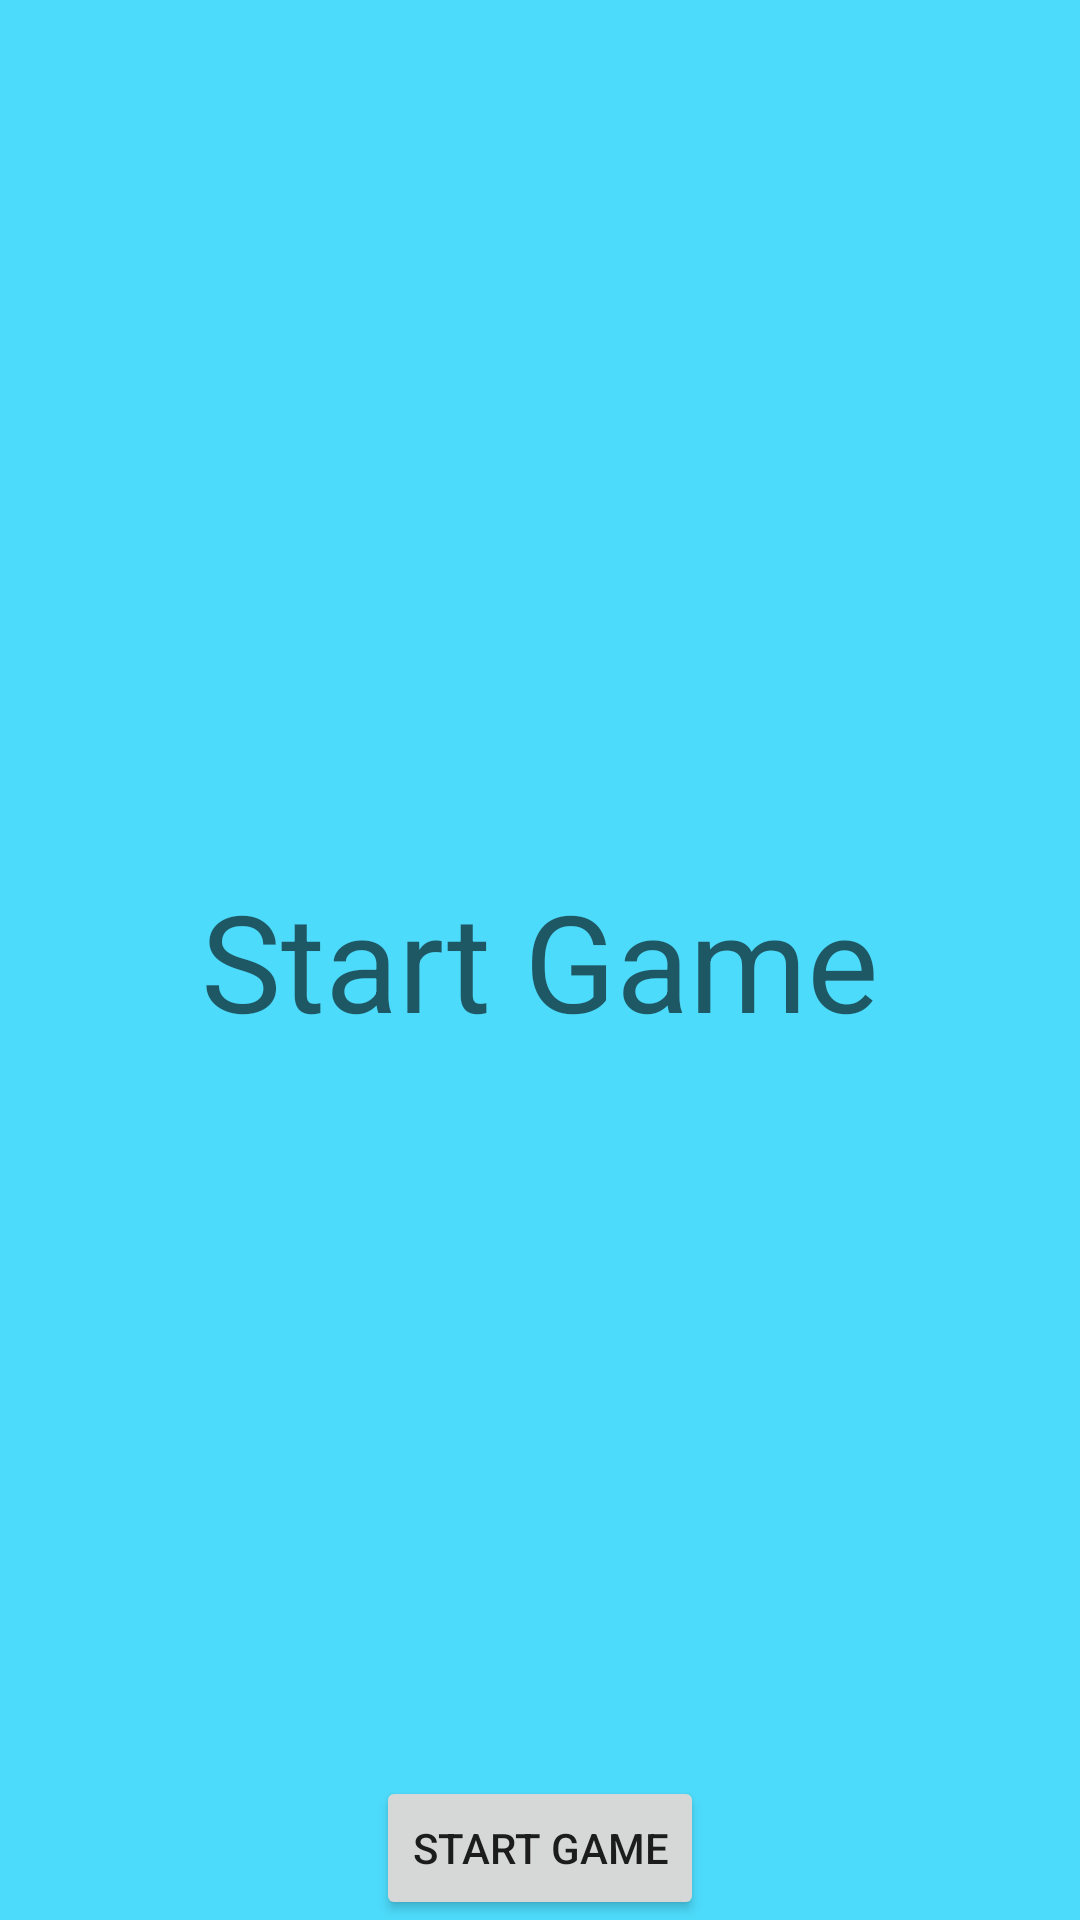

The Android layout XML behind this screen, and the referenced resources:
<!-- AndroidManifest.xml: application theme Theme.ControlNavegacionEjemplo1 -->
<!-- res/layout/fragment_start.xml -->
<?xml version="1.0" encoding="utf-8"?>
<FrameLayout xmlns:android="http://schemas.android.com/apk/res/android"
    xmlns:tools="http://schemas.android.com/tools"
    android:layout_width="match_parent"
    android:layout_height="match_parent"
    tools:context=".StartFragment">

    
    <TextView
        android:layout_width="match_parent"
        android:layout_height="match_parent"
        android:text="Start Game"
        android:background="#4ddbfb"
        android:gravity="center"
        android:textAppearance="@style/TextAppearance.AppCompat.Display2"
        />

    <Button
        android:layout_width="wrap_content"
        android:layout_height="wrap_content"
        android:text="Start game"
        android:id="@+id/startGameBoton"
        android:layout_gravity="center_horizontal|bottom">
    </Button>

</FrameLayout>
<!-- resources referenced by this layout -->
<resources>
  <style name="Theme.ControlNavegacionEjemplo1" parent="Theme.MaterialComponents.DayNight.DarkActionBar">
          
          <item name="colorPrimary">@color/purple_500</item>
          <item name="colorPrimaryVariant">@color/purple_700</item>
          <item name="colorOnPrimary">@color/white</item>
          
          <item name="colorSecondary">@color/teal_200</item>
          <item name="colorSecondaryVariant">@color/teal_700</item>
          <item name="colorOnSecondary">@color/black</item>
          
          <item name="android:statusBarColor" tools:targetApi="l">?attr/colorPrimaryVariant</item>
          
      </style>
  <!-- not gathered from this repository: default colours our renderer supplied (Android Studio template values) -->
  <color name="purple_500">#FF6200EE</color>
  <color name="purple_700">#FF3700B3</color>
  <color name="teal_200">#FF03DAC5</color>
  <color name="teal_700">#FF018786</color>
  <color name="black">#FF000000</color>
  <color name="white">#FFFFFFFF</color>
</resources>
